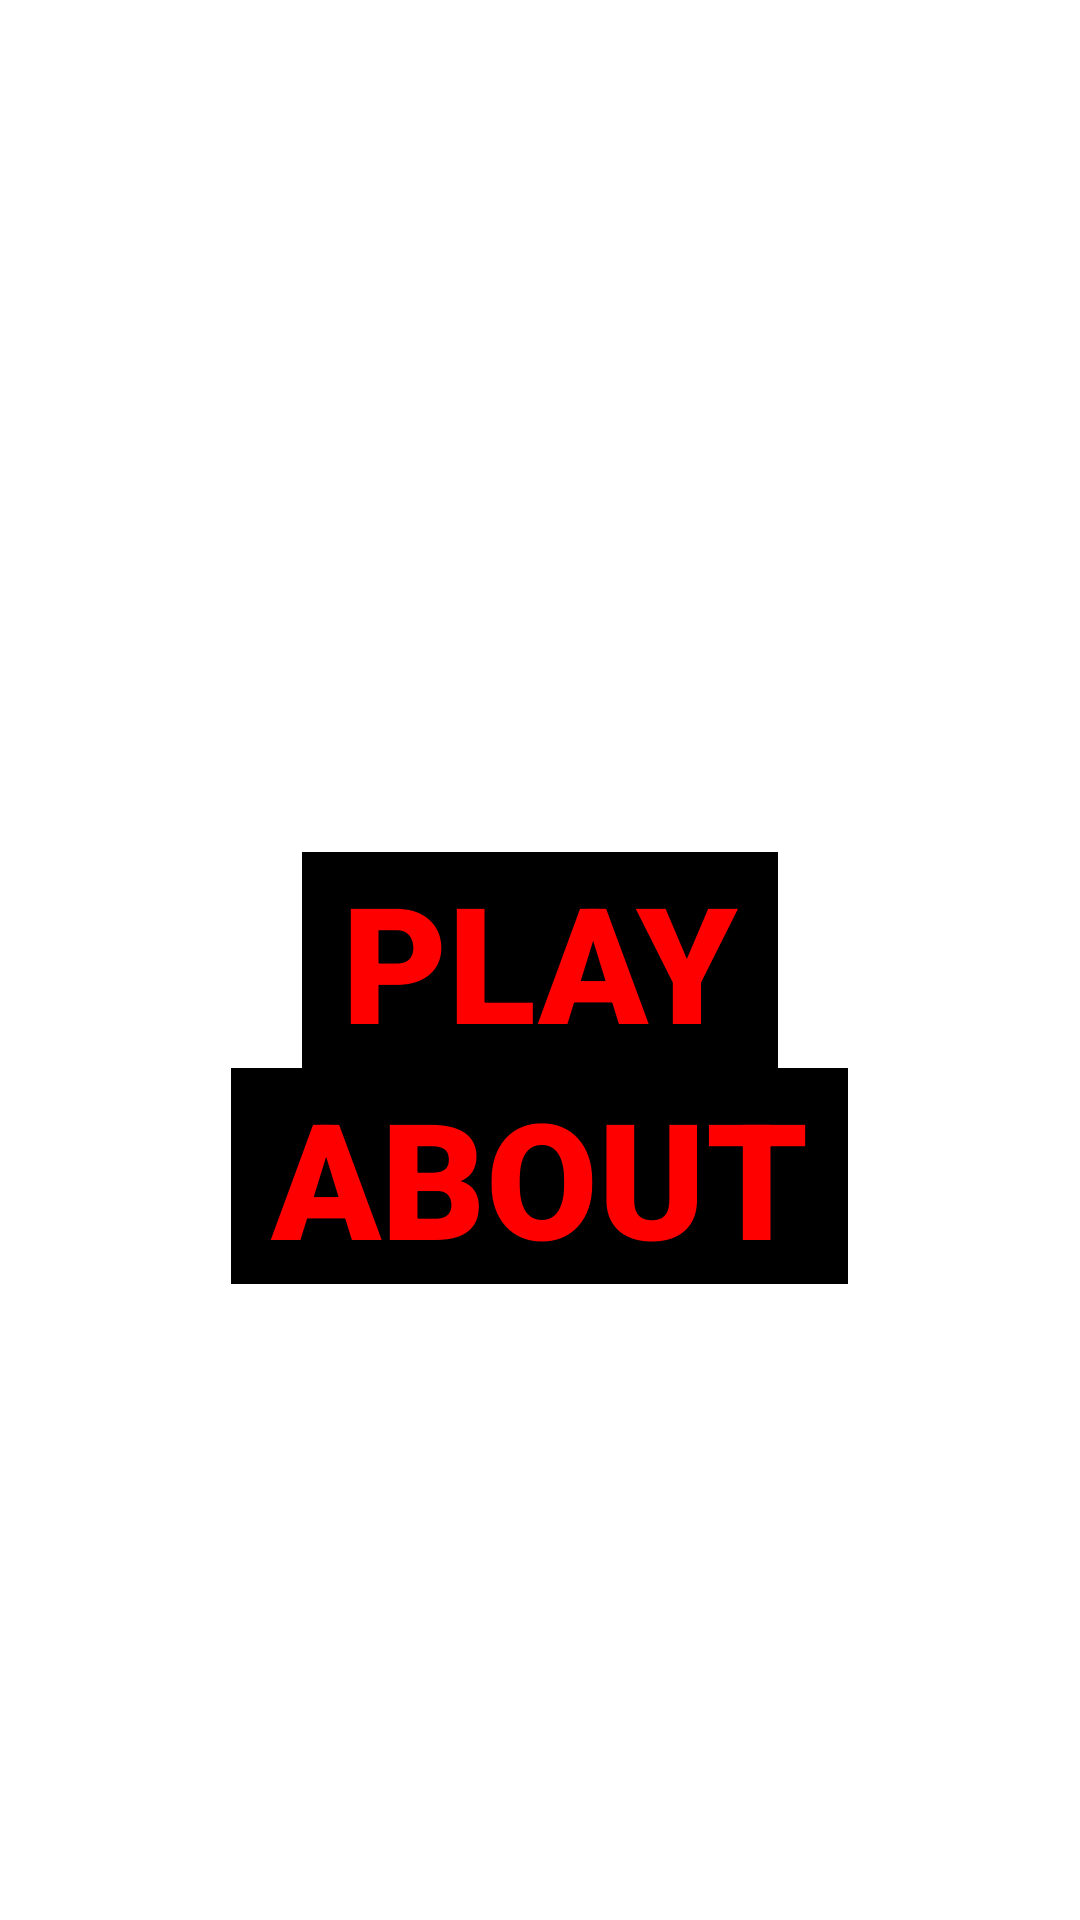

Layout XML and referenced resources for this Android screen:
<!-- AndroidManifest.xml: activity theme noActionBar -->
<!-- res/layout/activity_main.xml -->
<?xml version="1.0" encoding="utf-8"?>
<RelativeLayout xmlns:android="http://schemas.android.com/apk/res/android"
    xmlns:app="http://schemas.android.com/apk/res-auto"
    xmlns:tools="http://schemas.android.com/tools"
    android:layout_width="match_parent"
    android:layout_height="match_parent"
    tools:context=".MainActivity">

    <ImageView
        android:layout_width="match_parent"
        android:layout_height="match_parent"
        android:scaleType="centerCrop"
        android:src="@drawable/main" />

    <TextView
        android:layout_width="wrap_content"
        android:layout_height="wrap_content"
        android:textSize="68sp"
        android:text="WAR OF WIZARDS"
        android:fontFamily="sans-serif-black"
        android:textColor="#ffffff"
        android:layout_marginTop="36sp"
        android:layout_centerHorizontal="true"/>

    <TextView
        android:id="@+id/play"
        android:layout_width="wrap_content"
        android:layout_height="wrap_content"
        android:layout_centerInParent="true"
        android:fontFamily="sans-serif-black"
        android:text=" PLAY "
        android:background="@color/black"
        android:textColor="#ff0000"
        android:textSize="54sp" />
    <TextView
        android:layout_width="wrap_content"
        android:layout_height="wrap_content"
        android:text=" ABOUT "
        android:fontFamily="sans-serif-black"
        android:textSize="54sp"
        android:background="@color/black"
        android:layout_below="@id/play"
        android:layout_centerHorizontal="true"
        android:textColor="#ff0000"
        android:id="@+id/about"/>

</RelativeLayout>
<!-- resources referenced by this layout -->
<resources>
  <style name="noActionBar">
          <item name="windowNoTitle">true</item>
          <item name="windowActionBar">false</item>
          <item name="android:windowFullscreen">true</item>
      </style>
  <!-- not gathered from this repository: default colours our renderer supplied (Android Studio template values) -->
  <color name="black">#FF000000</color>
</resources>
